2-way image classification set "data" from GitHub (fletcherd3/Antarctic-Snowstorm-Classification); label vocabulary: clear, storm.

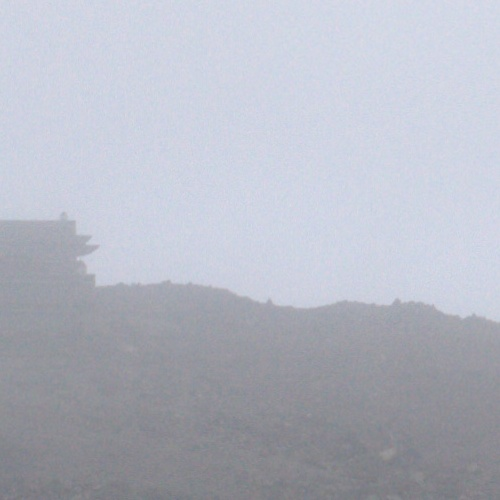
Label: storm

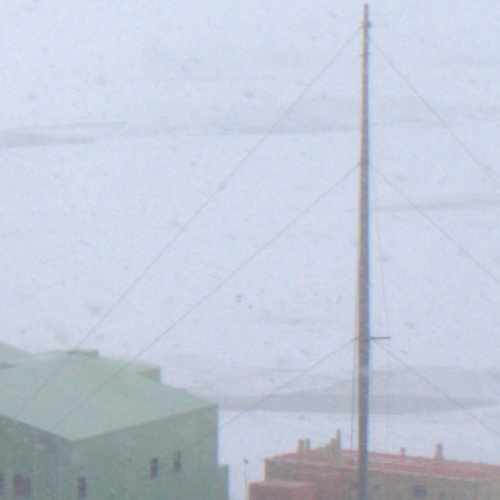
Label: storm

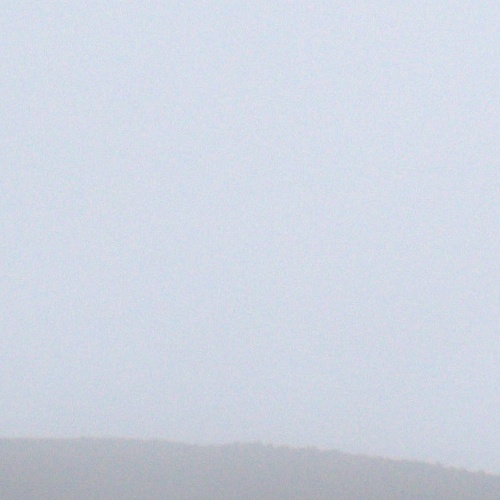
Label: storm

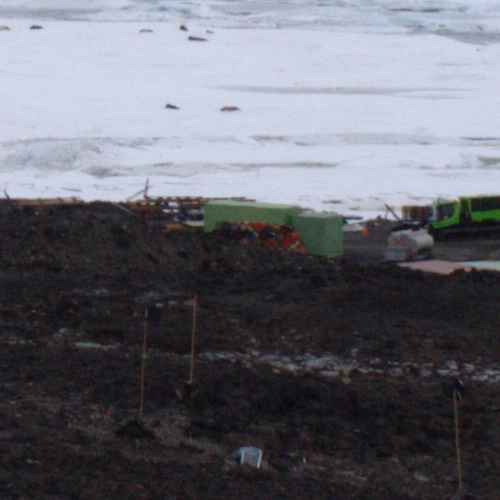
Label: clear

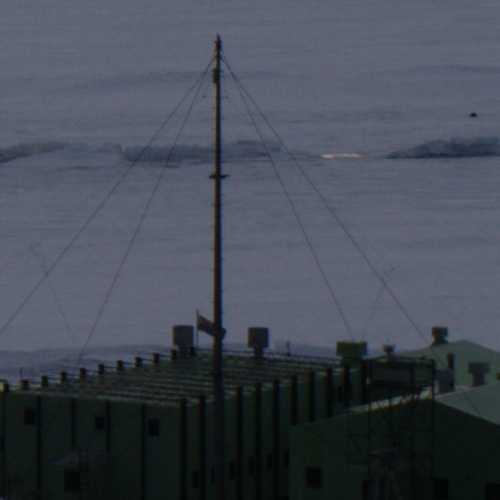
Label: clear

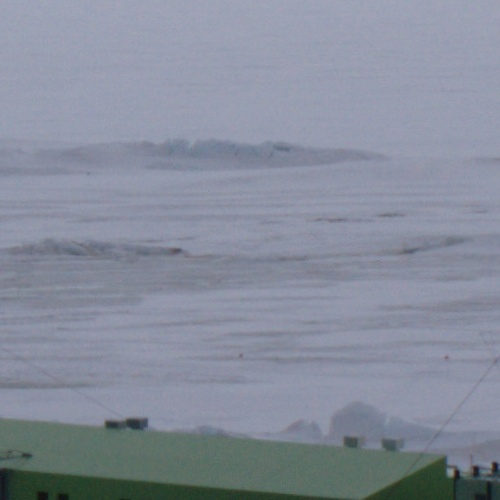
Label: clear
